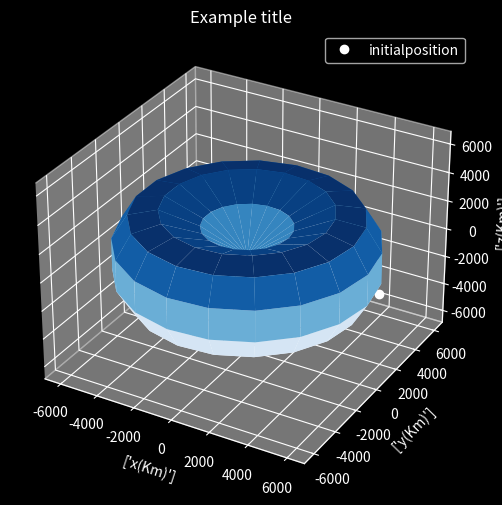

This figure's Python source:
import numpy as np
import matplotlib.pyplot as plt
from scipy.integrate import ode
from mpl_toolkits.mplot3d import Axes3D
plt.style.use('dark_background')
def plot(rs):
    fig=plt.figure(figsize=(18,6))
    ax=fig.add_subplot(111,projection='3d')
    
    

    # Extract the x and y coordinates from the rs array
    x = rs[0, 0]
    y = rs[0, 2]

    # Plot the initial position
    ax.plot([x], [y], 'wo', label='initialposition')


    #plot central body
    _u,_v=np.mgrid[0:2*np.pi:20j,0:np.pi:10j]
    _x=earth_radius*np.cos(_u)*np.sin(_v)
    _y=earth_radius*np.sin(_u)*np.sin(_v)
    _z=earth_radius*np.cos(_v)*np.sin(_v) 
    ax.plot_surface(_x,_y,_z,cmap='Blues')
    
    #plot the x,y,z vectors
    1==earth_radius*2
    x,y,z=[[0,0,0],[0,0,0],[0,0,0]]
    u,v,w=[[1,0,0],[0,1,0],[0,0,1]]
    ax.quiver(x,y,z,u,v,w,color='k')
    
    max_val=np.max(np.abs(rs))
    ax.set_xlim([-max_val,max_val])
    ax.set_ylim([-max_val,max_val])
    ax.set_zlim([-max_val,max_val])
    
    ax.set_xlabel(['x(Km)'])
    ax.set_ylabel(['y(Km)'])
    ax.set_zlabel(['z(Km)'])
    
    #ax.set_aspect('equal')
    ax.set_title('Example title')
    plt.legend()
    plt.show()
    

earth_radius = 6378.0       # km
earth_mu = 398600.0

def diffy_q(t, y, mu):
    # unpack state 
    rx, ry, rz, vx, vy, vz = y
    r = np.array([rx, ry, rz])

    # norm of the radius vector
    norm_r = np.linalg.norm(r)

    # two body acceleration
    ax, ay, az = -r * mu / norm_r**3

    return [vx, vy, vz, ax, ay, az]

# initial conditions of orbit parameters
r_mag = earth_radius + 500.0         # km
v_mag = np.sqrt(earth_mu / r_mag)    # km

# initial position and velocity vectors
r0 = [r_mag, 0, 0]
v0 = [0, v_mag, 0]

# time span
tspan = 100 * 60.0

# time step
dt = 100.0

# total number of steps
n_steps = int(np.ceil(tspan / dt))

# initialize arrays
ys = np.zeros((n_steps, 6))
ts = np.zeros((n_steps, 1))

# initial conditions
y0 = r0 + v0
ys[0] = np.array(y0)
step = 1

# initial solver
solver = ode(diffy_q)
solver.set_integrator('lsoda')
solver.set_initial_value(y0, 0)
solver.set_f_params(earth_mu)

# propagate orbit
while solver.successful() and step < n_steps:
    solver.integrate(solver.t + dt)
    ts[step] = solver.t
    ys[step] = solver.y
    step += 1

rs = ys[:, :3]

plot(rs)





